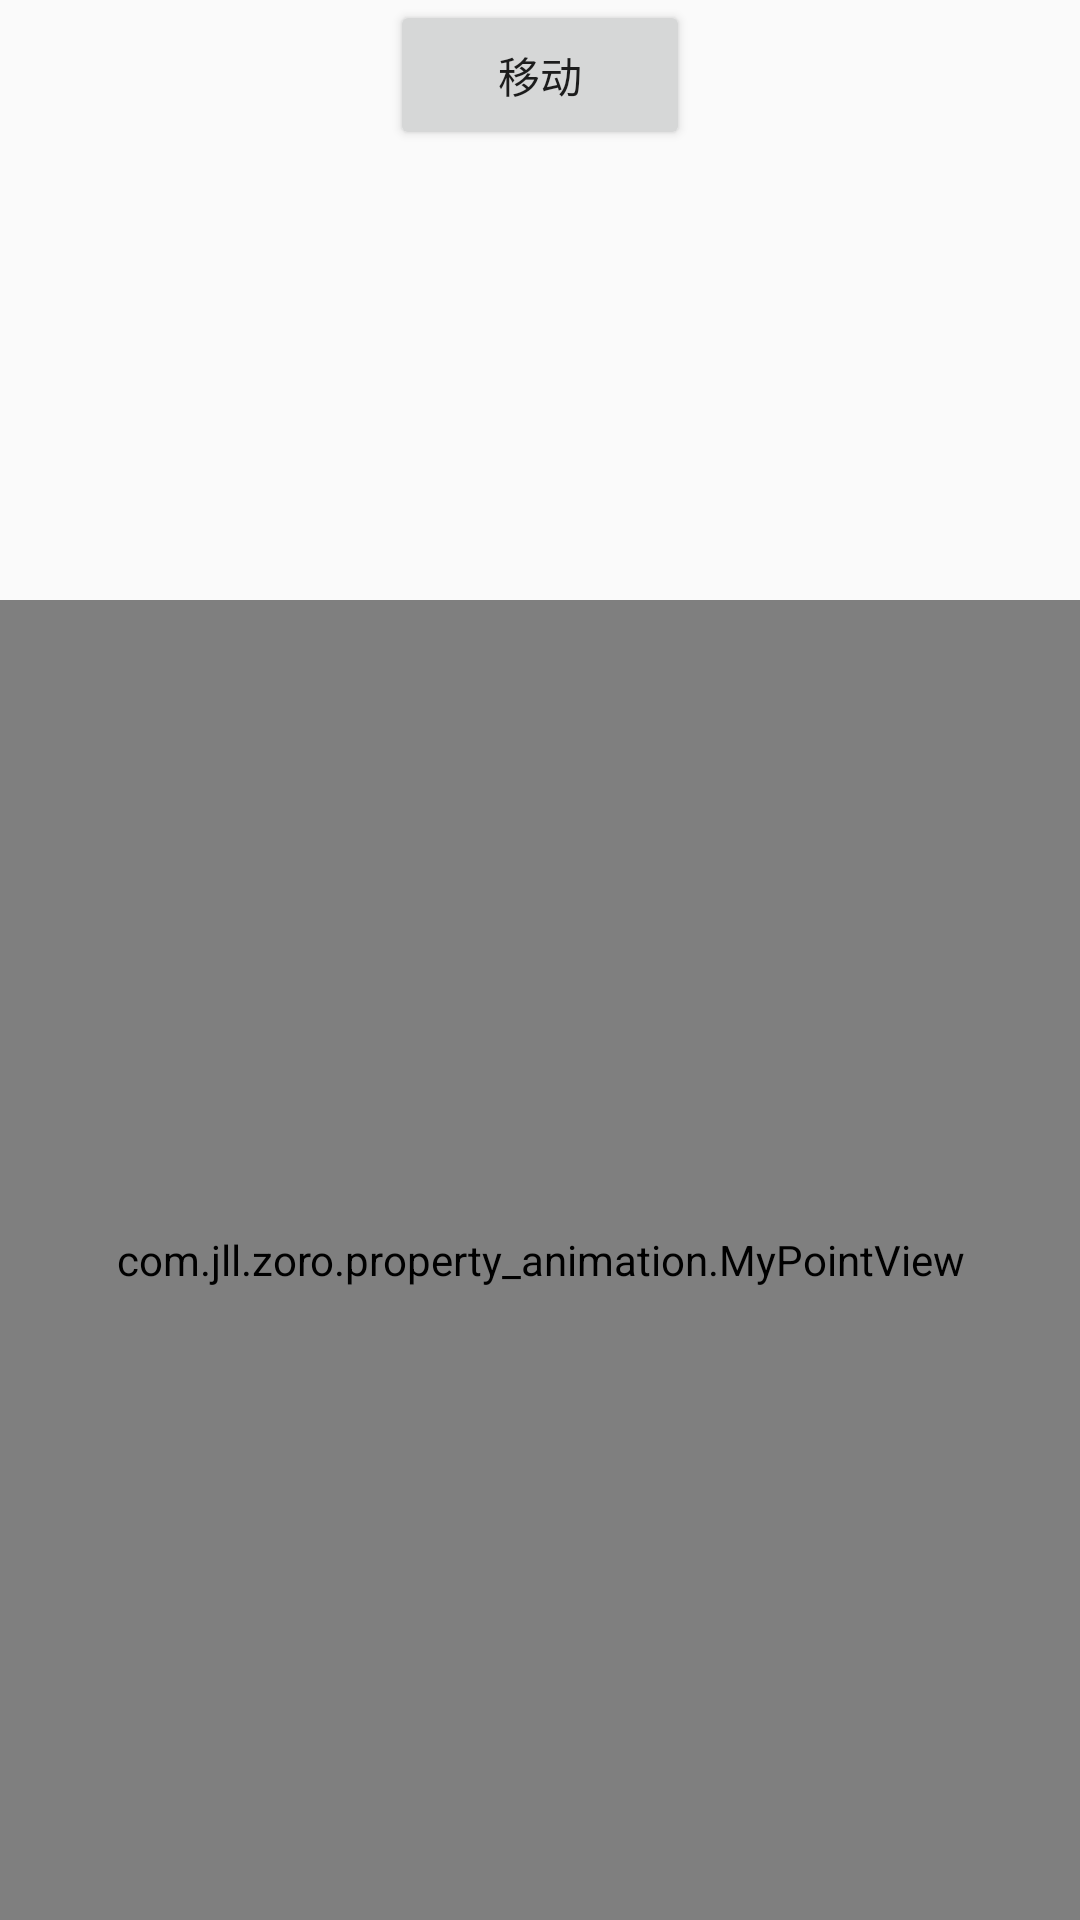

Here is an Android app screen rendered from its layout file. Give the layout XML and the strings, colors and styles it references.
<!-- AndroidManifest.xml: application theme AppTheme -->
<!-- res/layout/activity_value_animator.xml -->
<?xml version="1.0" encoding="utf-8"?>
<LinearLayout xmlns:android="http://schemas.android.com/apk/res/android"
    xmlns:tools="http://schemas.android.com/tools"
    android:id="@+id/activity_value_animator"
    android:layout_width="match_parent"
    android:layout_height="match_parent"
    android:orientation="vertical"
    tools:context="com.jll.zoro.property_animation.ValueAnimator_Activity">
    <Button
        android:id="@+id/move"
        android:text="移动"
        android:layout_gravity="center"
        android:layout_width="100dp"
        android:layout_height="50dp" />
    <ImageView
        android:id="@+id/image"
        android:layout_width="150dp"
        android:layout_height="150dp"
        android:src="@drawable/image"/>
    <com.jll.zoro.property_animation.MyPointView
        android:id="@+id/pointview"
        android:layout_width="match_parent"
        android:layout_height="match_parent"
        android:layout_gravity="bottom"/>
</LinearLayout>
<!-- resources referenced by this layout -->
<resources>
  <style name="AppTheme" parent="Theme.AppCompat.Light.DarkActionBar">
          
          <item name="colorPrimary">@color/colorPrimary</item>
          <item name="colorPrimaryDark">@color/colorPrimaryDark</item>
          <item name="colorAccent">@color/colorAccent</item>
      </style>
  <!-- not gathered from this repository: default colours our renderer supplied (Android Studio template values) -->
  <color name="colorPrimary">#FF6200EE</color>
  <color name="colorPrimaryDark">#FF3700B3</color>
  <color name="colorAccent">#FF03DAC5</color>
</resources>
